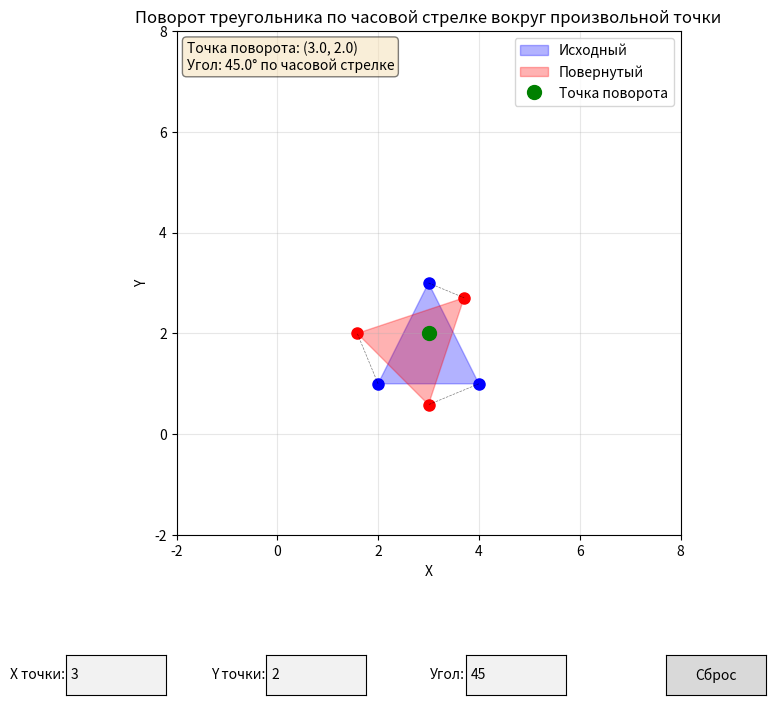

Generate this figure with matplotlib:
import numpy as np
import matplotlib.pyplot as plt
from matplotlib.patches import Polygon
from matplotlib.widgets import Button, TextBox
import matplotlib.patches as mpatches

class TriangleRotator:
    def __init__(self):
        # Исходный треугольник (координаты вершин)
        self.original_triangle = np.array([
            [2, 1],  # вершина A
            [4, 1],  # вершина B
            [3, 3]   # вершина C
        ])
        
        # Точка поворота (по умолчанию центр треугольника)
        self.rotation_point = np.array([3, 2])
        
        # Угол поворота в градусах (положительный - по часовой стрелке)
        self.angle_degrees = 45
        
        # Создаем фигуру и оси
        self.fig, self.ax = plt.subplots(figsize=(10, 8))
        plt.subplots_adjust(bottom=0.25)
        
        # Настройка отображения
        self.setup_plot()
        
        # Создание элементов управления
        self.create_controls()
        
        # Первоначальная отрисовка
        self.update_plot()
        
        plt.show()
    
    def rotate_triangle(self):
        """
        Поворот треугольника вокруг заданной точки по часовой стрелке
        с использованием матрицы поворота
        """
        # Преобразование угла в радианы
        angle_rad = np.radians(self.angle_degrees)
        
        # Матрица поворота ПО ЧАСОВОЙ СТРЕЛКЕ
        # Для поворота по часовой стрелке используем отрицательный угол
        # или меняем знаки в матрице
        rotation_matrix = np.array([
            [np.cos(angle_rad), np.sin(angle_rad)],   # +sin вместо -sin
            [-np.sin(angle_rad), np.cos(angle_rad)]   # -sin в нижнем ряду
        ])
        
        # Перенос точки поворота в начало координат
        translated_triangle = self.original_triangle - self.rotation_point
        
        # Поворот (для вектор-строк используем транспонированную матрицу)
        rotated_triangle = np.dot(translated_triangle, rotation_matrix.T)
        
        # Обратный перенос
        rotated_triangle = rotated_triangle + self.rotation_point
        
        return rotated_triangle
    
    def setup_plot(self):
        """Настройка внешнего вида графика"""
        self.ax.set_xlim(-2, 8)
        self.ax.set_ylim(-2, 8)
        self.ax.set_aspect('equal')
        self.ax.grid(True, alpha=0.3)
        self.ax.set_xlabel('X')
        self.ax.set_ylabel('Y')
        self.ax.set_title('Поворот треугольника по часовой стрелке вокруг произвольной точки')
        
        # Добавляем легенду
        self.ax.legend(handles=[
            mpatches.Patch(color='blue', alpha=0.3, label='Исходный треугольник'),
            mpatches.Patch(color='red', alpha=0.3, label='Повернутый (по часовой стрелке)'),
            plt.Line2D([0], [0], marker='o', color='w', markerfacecolor='green', 
                      markersize=10, label='Точка поворота')
        ])
    
    def create_controls(self):
        """Создание элементов управления"""
        # Поле для ввода координаты X точки поворота
        ax_x = plt.axes([0.15, 0.05, 0.1, 0.05])
        self.x_box = TextBox(ax_x, 'X точки:', initial=str(self.rotation_point[0]))
        self.x_box.on_submit(self.update_rotation_point_x)
        
        # Поле для ввода координаты Y точки поворота
        ax_y = plt.axes([0.35, 0.05, 0.1, 0.05])
        self.y_box = TextBox(ax_y, 'Y точки:', initial=str(self.rotation_point[1]))
        self.y_box.on_submit(self.update_rotation_point_y)
        
        # Поле для ввода угла поворота (по часовой стрелке)
        ax_angle = plt.axes([0.55, 0.05, 0.1, 0.05])
        self.angle_box = TextBox(ax_angle, 'Угол:', initial=str(self.angle_degrees))
        self.angle_box.on_submit(self.update_angle)
        
        # Кнопка сброса
        ax_reset = plt.axes([0.75, 0.05, 0.1, 0.05])
        self.reset_button = Button(ax_reset, 'Сброс')
        self.reset_button.on_clicked(self.reset)
    
    def update_rotation_point_x(self, text):
        """Обновление X координаты точки поворота"""
        try:
            self.rotation_point[0] = float(text)
            self.update_plot()
        except ValueError:
            pass
    
    def update_rotation_point_y(self, text):
        """Обновление Y координаты точки поворота"""
        try:
            self.rotation_point[1] = float(text)
            self.update_plot()
        except ValueError:
            pass
    
    def update_angle(self, text):
        """Обновление угла поворота"""
        try:
            self.angle_degrees = float(text)
            self.update_plot()
        except ValueError:
            pass
    
    def reset(self, event):
        """Сброс к начальным значениям"""
        self.original_triangle = np.array([[2, 1], [4, 1], [3, 3]])
        self.rotation_point = np.array([3, 2])
        self.angle_degrees = 45
        
        # Обновляем поля ввода
        self.x_box.set_val(str(self.rotation_point[0]))
        self.y_box.set_val(str(self.rotation_point[1]))
        self.angle_box.set_val(str(self.angle_degrees))
        
        self.update_plot()
    
    def update_plot(self):
        """Обновление отображения"""
        self.ax.clear()
        self.setup_plot()
        
        # Получаем повернутый треугольник
        rotated_triangle = self.rotate_triangle()
        
        # Создаем полигоны для заливки треугольников
        original_polygon = Polygon(self.original_triangle, alpha=0.3, color='blue', label='Исходный')
        rotated_polygon = Polygon(rotated_triangle, alpha=0.3, color='red', label='Повернутый')
        
        # Добавляем треугольники на график
        self.ax.add_patch(original_polygon)
        self.ax.add_patch(rotated_polygon)
        
        # Рисуем вершины треугольников
        self.ax.plot(self.original_triangle[:, 0], self.original_triangle[:, 1], 
                    'bo', markersize=8)
        self.ax.plot(rotated_triangle[:, 0], rotated_triangle[:, 1], 
                    'ro', markersize=8)
        
        # Соединяем соответствующие вершины треугольников линиями
        for i in range(3):
            self.ax.plot([self.original_triangle[i, 0], rotated_triangle[i, 0]],
                        [self.original_triangle[i, 1], rotated_triangle[i, 1]],
                        'k--', alpha=0.5, linewidth=0.5)
        
        # Отмечаем точку поворота
        self.ax.plot(self.rotation_point[0], self.rotation_point[1], 
                    'go', markersize=10, label='Точка поворота')
        
        # Добавляем информацию о точке поворота и угле
        direction = "по часовой стрелке"
        info_text = f'Точка поворота: ({self.rotation_point[0]:.1f}, {self.rotation_point[1]:.1f})\nУгол: {self.angle_degrees:.1f}° {direction}'
        self.ax.text(0.02, 0.98, info_text, transform=self.ax.transAxes, 
                    verticalalignment='top', bbox=dict(boxstyle='round', facecolor='wheat', alpha=0.5))
        
        self.ax.legend()
        self.fig.canvas.draw_idle()


# Альтернативная версия с явным указанием направления
class VectorTriangleRotator:
    """
    Альтернативная версия с использованием вектор-строк
    """
    
    def __init__(self):
        self.triangle = np.array([
            [2, 1],
            [4, 1],
            [3, 3]
        ])
        self.center = np.array([3, 2])
        self.angle = 45
        
    def rotate_points(self, points, center, angle_degrees, clockwise=True):
        """
        Поворот набора точек вокруг центра с использованием вектор-строк
        
        Параметры:
        points - массив точек (каждая строка - точка [x, y])
        center - центр поворота
        angle_degrees - угол поворота в градусах
        clockwise - True для поворота по часовой стрелке, False для против
        
        Возвращает:
        Массив повернутых точек
        """
        # Преобразование угла в радианы
        angle_rad = np.radians(angle_degrees)
        
        if clockwise:
            # Матрица поворота ПО ЧАСОВОЙ СТРЕЛКЕ
            rotation_matrix = np.array([
                [np.cos(angle_rad), np.sin(angle_rad)],
                [-np.sin(angle_rad), np.cos(angle_rad)]
            ])
        else:
            # Матрица поворота ПРОТИВ ЧАСОВОЙ СТРЕЛКИ
            rotation_matrix = np.array([
                [np.cos(angle_rad), -np.sin(angle_rad)],
                [np.sin(angle_rad), np.cos(angle_rad)]
            ])
        
        # Перенос в начало координат, поворот, обратный перенос
        translated = points - center
        rotated = np.dot(translated, rotation_matrix)
        result = rotated + center
        
        return result
    
    def demonstrate(self):
        """Демонстрация работы с вектор-строками"""
        print("Исходные точки треугольника:")
        print(self.triangle)
        print(f"\nЦентр поворота: {self.center}")
        print(f"Угол поворота: {self.angle}° по часовой стрелке")
        
        rotated = self.rotate_points(self.triangle, self.center, self.angle, clockwise=True)
        print("\nПовернутые точки (по часовой стрелке):")
        print(rotated)
        
        # Визуализация
        fig, (ax1, ax2) = plt.subplots(1, 2, figsize=(15, 7))
        
        # По часовой стрелке
        ax1.set_title('Поворот ПО часовой стрелке')
        self.plot_triangles(ax1, self.triangle, rotated, self.center)
        
        # Против часовой стрелки для сравнения
        rotated_ccw = self.rotate_points(self.triangle, self.center, self.angle, clockwise=False)
        ax2.set_title('Поворот ПРОТИВ часовой стрелки')
        self.plot_triangles(ax2, self.triangle, rotated_ccw, self.center)
        
        plt.tight_layout()
        plt.show()
    
    def plot_triangles(self, ax, original, rotated, center):
        """Вспомогательная функция для отрисовки треугольников"""
        # Полигоны
        original_polygon = Polygon(original, alpha=0.3, color='blue')
        rotated_polygon = Polygon(rotated, alpha=0.3, color='red')
        
        ax.add_patch(original_polygon)
        ax.add_patch(rotated_polygon)
        
        # Точки
        ax.plot(original[:, 0], original[:, 1], 'bo', markersize=8)
        ax.plot(rotated[:, 0], rotated[:, 1], 'ro', markersize=8)
        ax.plot(center[0], center[1], 'go', markersize=10)
        
        ax.set_aspect('equal')
        ax.grid(True, alpha=0.3)
        ax.set_xlabel('X')
        ax.set_ylabel('Y')
        
        # Легенда
        ax.legend(handles=[
            mpatches.Patch(color='blue', alpha=0.3, label='Исходный'),
            mpatches.Patch(color='red', alpha=0.3, label='Повернутый'),
            plt.Line2D([0], [0], marker='o', color='w', markerfacecolor='green', 
                      markersize=10, label='Центр')
        ])


# Демонстрация разницы между направлениями поворота
class RotationDirectionDemo:
    """Класс для демонстрации разницы между направлениями поворота"""
    
    def __init__(self):
        # Создаем простую фигуру (треугольник)
        self.triangle = np.array([[2, 1], [4, 1], [3, 3]])
        self.center = np.array([3, 2])
        
    def demonstrate_directions(self):
        """Показывает разницу между поворотом по и против часовой стрелки"""
        angles = [30, 60, 90, 120]
        
        fig, axes = plt.subplots(2, 4, figsize=(16, 8))
        fig.suptitle('Сравнение направлений поворота', fontsize=16)
        
        for i, angle in enumerate(angles):
            # По часовой стрелке (верхний ряд)
            ax_cw = axes[0, i]
            rotated_cw = self.rotate_points(self.triangle, self.center, angle, clockwise=True)
            self.plot_with_direction(ax_cw, self.triangle, rotated_cw, self.center, 
                                    angle, "По часовой")
            
            # Против часовой стрелки (нижний ряд)
            ax_ccw = axes[1, i]
            rotated_ccw = self.rotate_points(self.triangle, self.center, angle, clockwise=False)
            self.plot_with_direction(ax_ccw, self.triangle, rotated_ccw, self.center, 
                                    angle, "Против часовой")
        
        plt.tight_layout()
        plt.show()
    
    def rotate_points(self, points, center, angle_degrees, clockwise=True):
        """Поворот точек"""
        angle_rad = np.radians(angle_degrees)
        
        if clockwise:
            rotation_matrix = np.array([
                [np.cos(angle_rad), np.sin(angle_rad)],
                [-np.sin(angle_rad), np.cos(angle_rad)]
            ])
        else:
            rotation_matrix = np.array([
                [np.cos(angle_rad), -np.sin(angle_rad)],
                [np.sin(angle_rad), np.cos(angle_rad)]
            ])
        
        translated = points - center
        rotated = np.dot(translated, rotation_matrix)
        return rotated + center
    
    def plot_with_direction(self, ax, original, rotated, center, angle, direction):
        """Отрисовка с указанием направления"""
        # Полигоны
        ax.add_patch(Polygon(original, alpha=0.3, color='blue'))
        ax.add_patch(Polygon(rotated, alpha=0.3, color='red'))
        
        # Точки
        ax.plot(original[:, 0], original[:, 1], 'bo', markersize=6)
        ax.plot(rotated[:, 0], rotated[:, 1], 'ro', markersize=6)
        ax.plot(center[0], center[1], 'go', markersize=8)
        
        ax.set_title(f'{direction}: {angle}°')
        ax.set_aspect('equal')
        ax.grid(True, alpha=0.3)
        ax.set_xlim(0, 6)
        ax.set_ylim(0, 5)


# Запуск основной программы
if __name__ == "__main__":
    # print("=" * 60)
    # print("ПРОГРАММА ПОВОРОТА ГЕОМЕТРИЧЕСКИХ ФИГУР")
    # print("=" * 60)
    # print("\nВыберите режим работы:")
    # print("1. Интерактивный режим с управлением (по часовой стрелке)")
    # print("2. Демонстрация разницы между направлениями поворота")
    # print("3. Сравнение по и против часовой стрелки")
    
    # choice = input("\nВведите номер режима (1-3): ").strip()
    
    # if choice == "1":
    print("\nЗапуск интерактивного режима...")
    print("Положительный угол = поворот по часовой стрелке")
    print("Изменяйте координаты точки и угол в текстовых полях.")
    app = TriangleRotator()
    
    # elif choice == "2":
    #     print("\nДемонстрация разницы между направлениями...")
    #     demo = RotationDirectionDemo()
    #     demo.demonstrate_directions()
    
    # elif choice == "3":
    #     print("\nСравнение направлений...")
    #     vector_demo = VectorTriangleRotator()
    #     vector_demo.demonstrate()
    
    # else:
    #     print("\nЗапуск интерактивного режима по умолчанию...")
    #     app = TriangleRotator()
